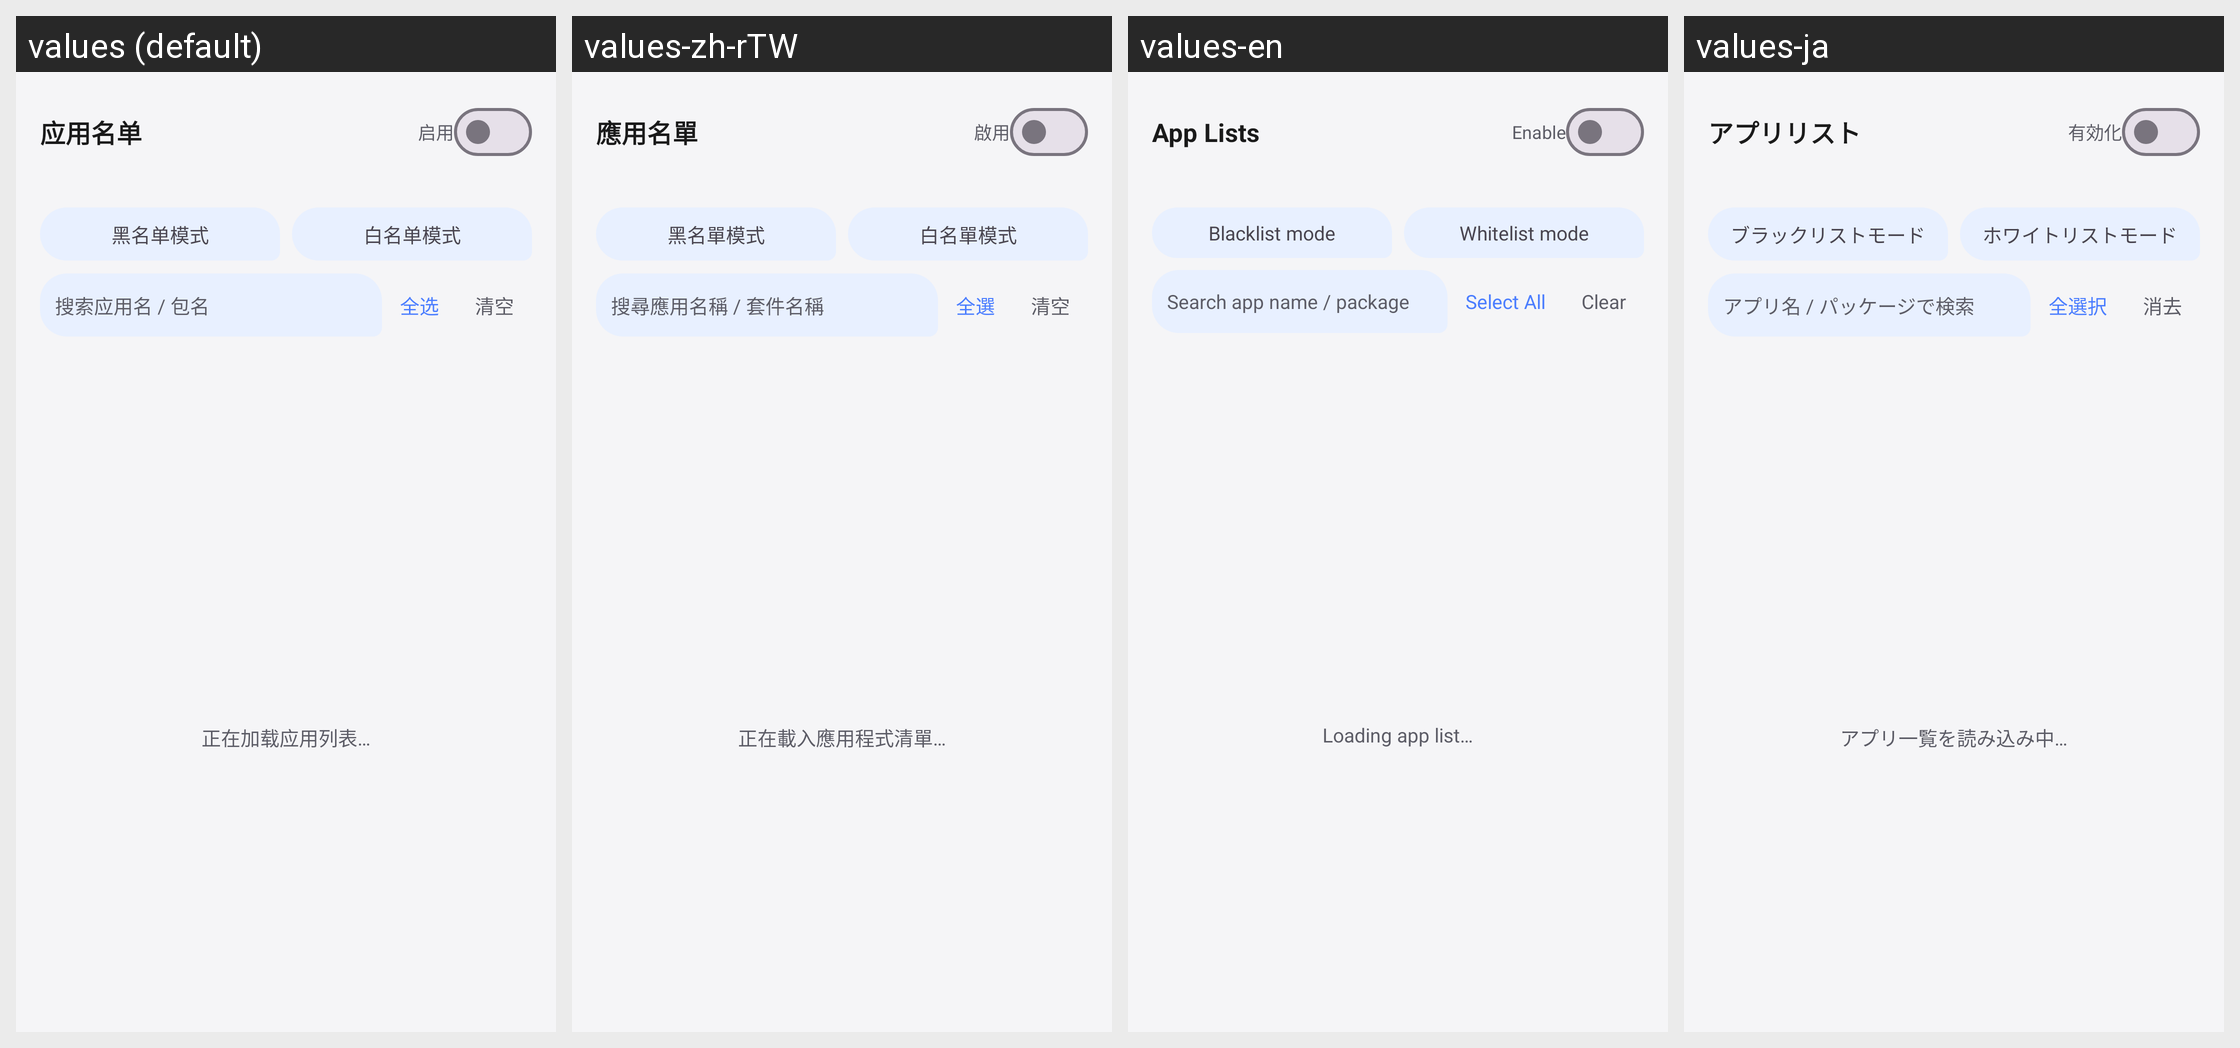

Strings drawn on this Android screen and how each of the app's shown locales translates them:
Android screen res/layout/activity_blacklist.xml rendered under 4 locales, left to right: values (default), values-zh-rTW, values-en, values-ja. Device: Nexus 5 (rendered at 1080×1920; each locale shown at half size, 540×960, under a caption strip naming it); theme Theme.NekoType.Main.
Other locales in the repository, not shown: values-de, values-ko, values-ru, values-tr.
Strings drawn on this screen, with the default value and each locale's value (text and hints the layout hard-codes, and strings that could not be matched under every locale, appear in the picture but are not listed):

t100
  values: 应用名单
  values-zh-rTW: 應用名單
  values-en: App Lists
  values-ja: アプリリスト

t124
  values: 启用
  values-zh-rTW: 啟用
  values-en: Enable
  values-ja: 有効化

al_mode_black
  values: 黑名单模式
  values-zh-rTW: 黑名單模式
  values-en: Blacklist mode
  values-ja: ブラックリストモード

al_mode_white
  values: 白名单模式
  values-zh-rTW: 白名單模式
  values-en: Whitelist mode
  values-ja: ホワイトリストモード

i1
  values: 搜索应用名 / 包名
  values-zh-rTW: 搜尋應用名稱 / 套件名稱
  values-en: Search app name / package
  values-ja: アプリ名 / パッケージで検索

t125
  values: 全选
  values-zh-rTW: 全選
  values-en: Select All
  values-ja: 全選択

t121
  values: 清空
  values-zh-rTW: 清空
  values-en: Clear
  values-ja: 消去

bl_loading
  values: 正在加载应用列表…
  values-zh-rTW: 正在載入應用程式清單…
  values-en: Loading app list…
  values-ja: アプリ一覧を読み込み中…
